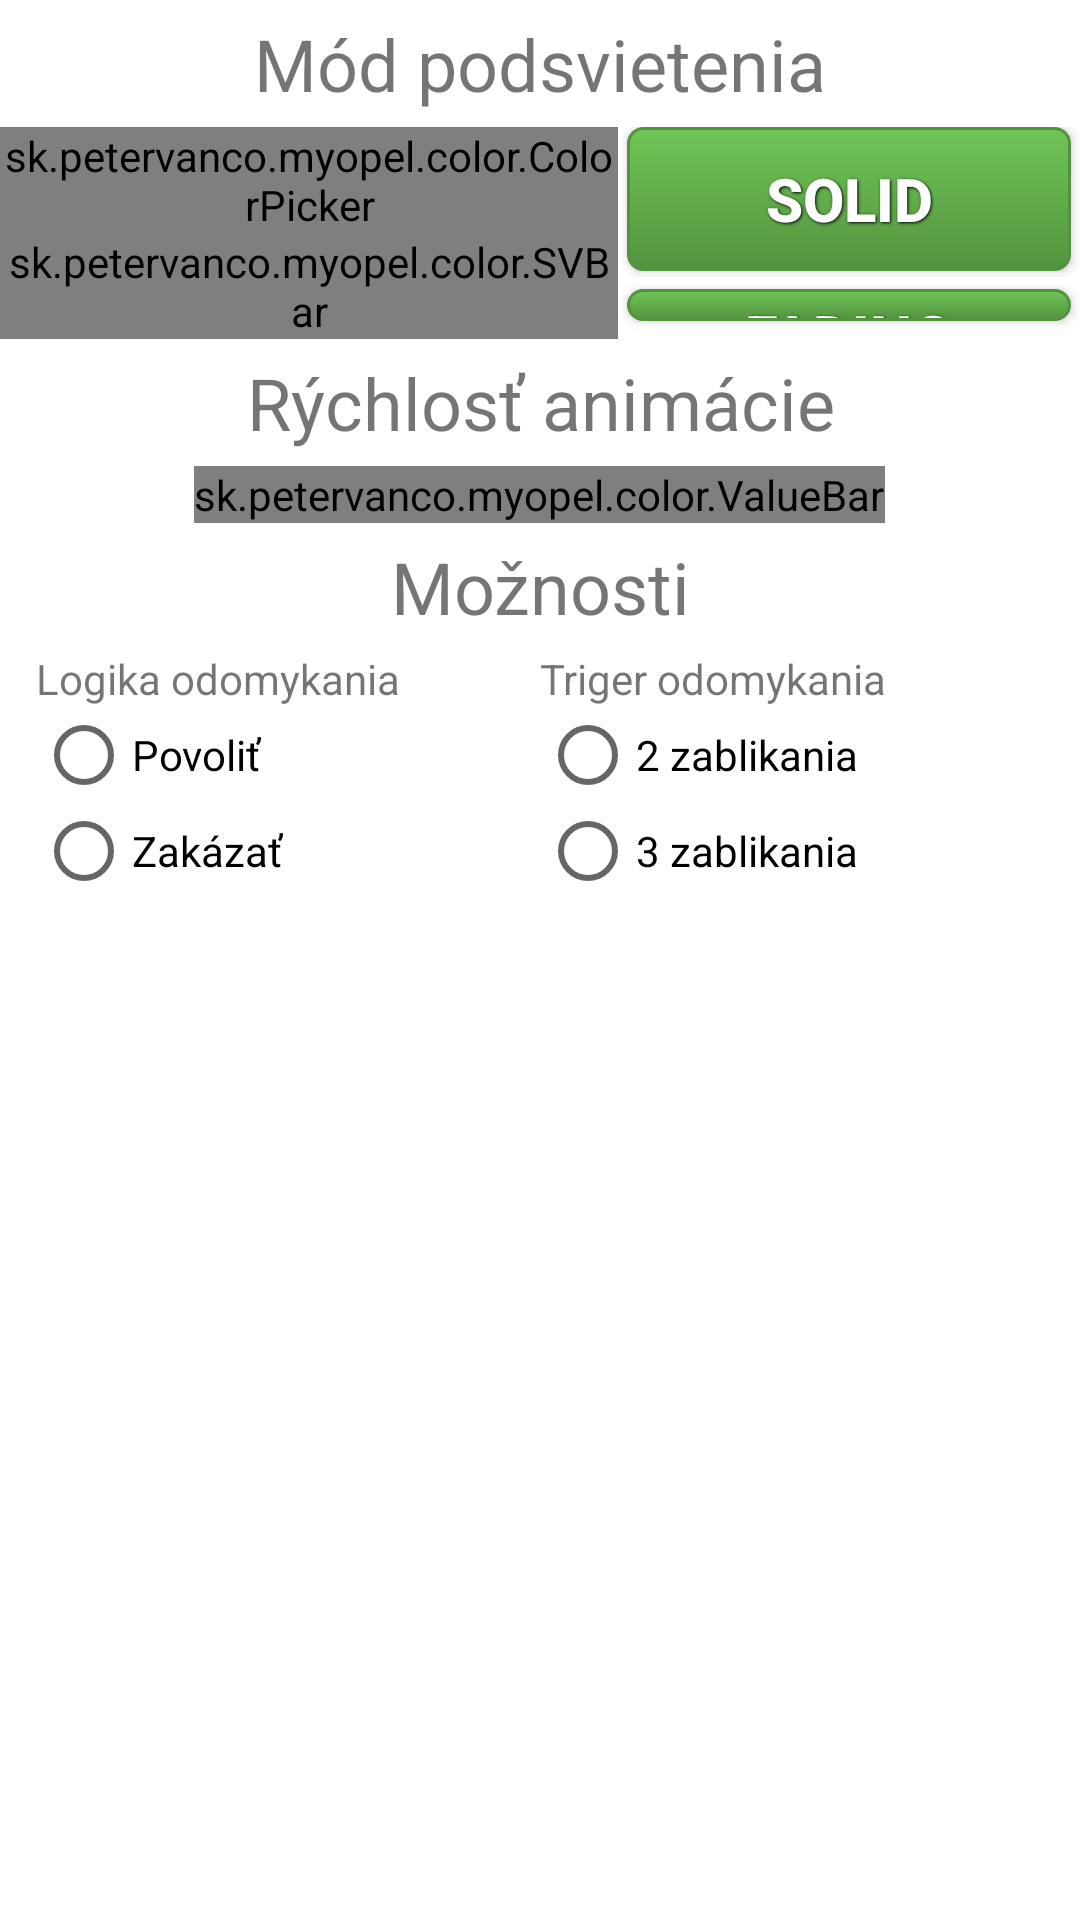

Layout XML and referenced resources for this Android screen:
<!-- AndroidManifest.xml: application theme Theme.AppCompat.Light.DarkActionBar -->
<!-- res/layout/mode.xml -->
<?xml version="1.0" encoding="utf-8"?>
<ScrollView xmlns:android="http://schemas.android.com/apk/res/android"
    android:layout_width="match_parent"
    android:layout_height="match_parent"
    android:background="@android:color/white" >

    <LinearLayout
        android:layout_width="match_parent"
        android:layout_height="wrap_content"
        android:gravity="center_horizontal"
        android:orientation="vertical" >

        <TextView
            android:layout_width="match_parent"
            android:layout_height="wrap_content"
            android:gravity="center_horizontal"
            android:padding="@dimen/main_padding"
            android:text="@string/mode_title"
            android:textSize="24sp" />

	<LinearLayout
	    android:layout_width="fill_parent"
	    android:layout_height="wrap_content"
	    android:orientation="horizontal" 
	    android:baselineAligned="false">

		<LinearLayout
		    android:layout_width="fill_parent"
		    android:layout_height="wrap_content"
		    android:layout_weight="15"
		    android:gravity="center"
		    android:orientation="vertical" >

		    <sk.petervanco.myopel.color.ColorPicker
		        android:id="@+id/solid_colorpicker"
		        android:layout_width="wrap_content"
		        android:layout_height="wrap_content" />

		    <sk.petervanco.myopel.color.SVBar
		        android:id="@+id/solid_svbar"
		        android:layout_width="wrap_content"
		        android:layout_height="wrap_content" />
		</LinearLayout>

		<LinearLayout
		    android:layout_width="fill_parent"
		    android:layout_height="match_parent"
		    android:layout_weight="20"
		    android:gravity="center"
		    android:orientation="vertical" >

		    <Button
		        android:id="@+id/btn_mode_solid"
		        style="@style/ButtonText"
		        android:layout_width="match_parent"
		        android:layout_height="wrap_content"
		        android:layout_marginTop="8dip"
		        android:background="@drawable/button_green"
		        android:text="@string/mode_solid" />

		    <Button
		        android:id="@+id/btn_mode_fade"
		        style="@style/ButtonText"
            	android:background="@drawable/button_green"
		        android:layout_width="match_parent"
		        android:layout_height="wrap_content"
		        android:layout_marginTop="8dip"
		        android:text="@string/mode_fade" />

		    <Button
		        android:id="@+id/btn_mode_rainbow"
		        style="@style/ButtonText"
            	android:background="@drawable/button_green"
		        android:layout_width="match_parent"
		        android:layout_height="wrap_content"
		        android:layout_marginTop="8dip"
		        android:text="@string/mode_rainbow" />
		</LinearLayout>

	</LinearLayout>

        <TextView
            android:layout_width="match_parent"
            android:layout_height="wrap_content"
            android:gravity="center_horizontal"
            android:padding="@dimen/main_padding"
            android:text="@string/speed_title"
            android:textSize="24sp" />

        <sk.petervanco.myopel.color.ValueBar
            android:id="@+id/animSpeed"
            android:layout_width="wrap_content"
            android:layout_height="wrap_content" />

        <TextView
            android:layout_width="match_parent"
            android:layout_height="wrap_content"
            android:gravity="center_horizontal"
            android:padding="@dimen/main_padding"
            android:text="@string/info_options"
            android:textSize="24sp" />

        <LinearLayout
		    android:orientation="horizontal" 
            android:layout_width="match_parent"
            android:layout_height="wrap_content" >

			<RadioGroup
                android:id="@+id/radiogroup_door_logic"
			    android:layout_width="fill_parent"
			    android:layout_height="wrap_content"
			    android:layout_weight="1"
			    android:orientation="vertical"
			    android:paddingLeft="12dp" >

				<TextView
				    android:layout_width="wrap_content"
				    android:layout_height="wrap_content"
				    android:text="@string/info_door_logic" />
			              
                <RadioButton
                    android:id="@+id/radio_enable_door_logic"
                    android:layout_width="wrap_content"
                    android:layout_height="wrap_content"
                    android:text="@string/info_enable_door_logic" />

                <RadioButton
                    android:id="@+id/radio_disable_door_logic"
                    android:layout_width="wrap_content"
                    android:layout_height="wrap_content"
                    android:text="@string/info_disable_door_logic" />
			</RadioGroup>

			<RadioGroup
                android:id="@+id/radiogroup_door_trigger"
			    android:layout_width="fill_parent"
			    android:layout_height="wrap_content"
			    android:layout_weight="1"
			    android:orientation="vertical" >

				<TextView
				    android:id="@+id/info_blink_count"
				    android:layout_width="wrap_content"
				    android:layout_height="wrap_content"
				    android:text="@string/info_blink_count" />

                <RadioButton
                    android:id="@+id/radio_2_blinks"
                    android:layout_width="wrap_content"
                    android:layout_height="wrap_content"
                    android:text="@string/info_2_blinks" />

                <RadioButton
                    android:id="@+id/radio_3_blinks"
                    android:layout_width="wrap_content"
                    android:layout_height="wrap_content"
                    android:text="@string/info_3_blinks" />

			</RadioGroup>

        </LinearLayout>
        
   </LinearLayout>

</ScrollView>
<!-- resources referenced by this layout -->
<resources>
  <dimen name="main_padding">5dp</dimen>
  <!-- drawable button_green (drawable) -->
  <?xml version="1.0" encoding="utf-8"?>
  
  <selector xmlns:android="http://schemas.android.com/apk/res/android">
      <item android:state_pressed="true" >
          <shape>
              <solid
                  android:color="#70c656" />
              <stroke
                  android:width="1dp"
                  android:color="#53933f" />
              <corners
                  android:radius="5dp" />
              <padding
                  android:left="5dp"
                  android:top="2dp"
                  android:right="5dp"
                  android:bottom="2dp" />
          </shape>
      </item>
      <item>
          <shape>
              <gradient
                  android:startColor="#70c656"
                  android:endColor="#53933f"
                  android:angle="270" />
              <stroke
                  android:width="1dp"
                  android:color="#53933f" />
              <corners
                  android:radius="5dp" />
              <padding
                  android:left="5dp"
                  android:top="2dp"
                  android:right="5dp"
                  android:bottom="2dp" />
          </shape>
      </item>
  </selector>
  <string name="info_2_blinks">2 zablikania</string>
  <string name="info_3_blinks">3 zablikania</string>
  <string name="info_blink_count">Triger odomykania</string>
  <string name="info_disable_door_logic">Zakázať</string>
  <string name="info_door_logic">Logika odomykania</string>
  <string name="info_enable_door_logic">Povoliť</string>
  <string name="info_options">Možnosti</string>
  <string name="mode_fade">Fading</string>
  <string name="mode_rainbow">Rainbow</string>
  <string name="mode_solid">Solid</string>
  <string name="mode_title">Mód podsvietenia</string>
  <string name="speed_title">Rýchlosť animácie</string>
  <style name="ButtonText">
  	    <item name="android:layout_width">fill_parent</item>
  	    <item name="android:layout_height">wrap_content</item>
  	    <item name="android:textColor">#ffffff</item>
  	    <item name="android:gravity">center</item>
  	    <item name="android:layout_margin">3dp</item>
  	    <item name="android:textSize">20sp</item>
  	    <item name="android:textStyle">bold</item>
  	    <item name="android:shadowColor">#000000</item>
  	    <item name="android:shadowDx">1</item>
  	    <item name="android:shadowDy">1</item>
  	    <item name="android:shadowRadius">2</item>
  	</style>
</resources>
